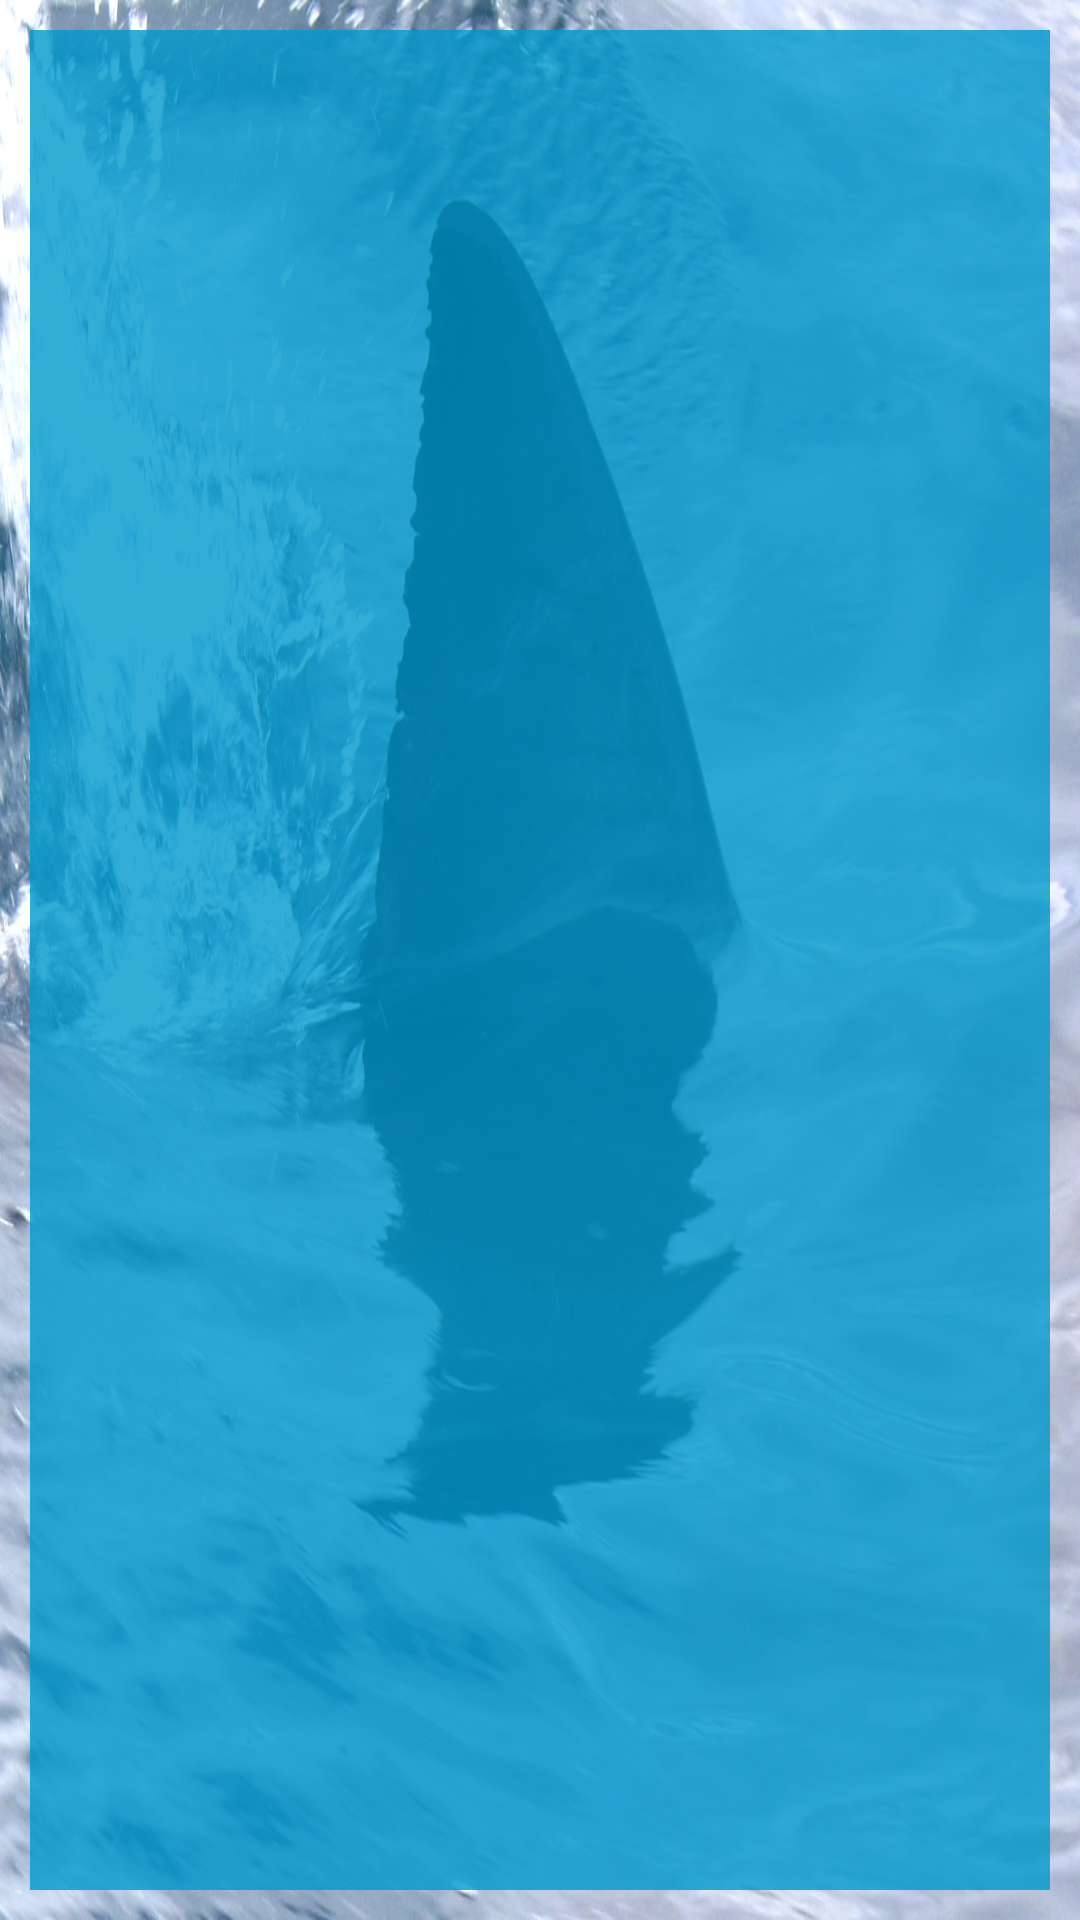

Write the Android layout XML for this screen, with the resource values it uses.
<!-- AndroidManifest.xml: application theme AppTheme -->
<!-- res/layout/type_tile.xml -->
<LinearLayout xmlns:android="http://schemas.android.com/apk/res/android"
    android:layout_width="wrap_content"
    android:layout_height="wrap_content"
    android:gravity="center"
    android:orientation="vertical" >
    
    <LinearLayout
    android:layout_width="fill_parent"
    android:layout_height="fill_parent"
    android:layout_margin="10dp"
    android:background="@color/blue1"
    android:gravity="center"
    android:orientation="vertical" >

    <TextView
        android:id="@+id/textType"
        android:layout_width="wrap_content"
        android:layout_height="wrap_content"
        android:layout_margin="10dp"
        android:layout_marginLeft="20dp"
        android:layout_marginRight="20dp"
        android:textSize="18dp"
        android:textStyle="bold" />
    
    </LinearLayout>
    
</LinearLayout>
<!-- resources referenced by this layout -->
<resources>
  <color name="blue1">#cc0099CC</color>
  <style name="AppTheme" parent="AppBaseTheme">
          
          <item name="android:windowBackground">@drawable/greatwhitefin</item>
      	<item name="android:textViewStyle">@style/CustomTextViewStyle</item>
      	<item name="android:buttonStyle">@style/CustomButtonStyle</item>
      </style>
  <style name="AppBaseTheme" parent="android:Theme.Holo">
          
      </style>
  <!-- drawable greatwhitefin: jpg bitmap (drawable-xxhdpi, 360839 bytes) -->
  <style name="CustomTextViewStyle" parent="android:Widget.TextView">
  	    <item name="android:textColor">#ffffff</item>
  	    <item name="android:textSize">16sp</item>
  	</style>
  <style name="CustomButtonStyle" parent="android:Widget.Button">
          <item name="android:minHeight">25dp</item>
          <item name="android:textColor">#ffffff</item>
          <item name="android:textSize">18sp</item>
          <item name="android:textStyle">bold</item>
          <item name="android:shadowColor">@color/grey</item>
          <item name="android:shadowDx">1</item>
          <item name="android:shadowDy">1</item>
          <item name="android:shadowRadius">2</item>
      </style>
  <color name="grey">#999999</color>
</resources>
